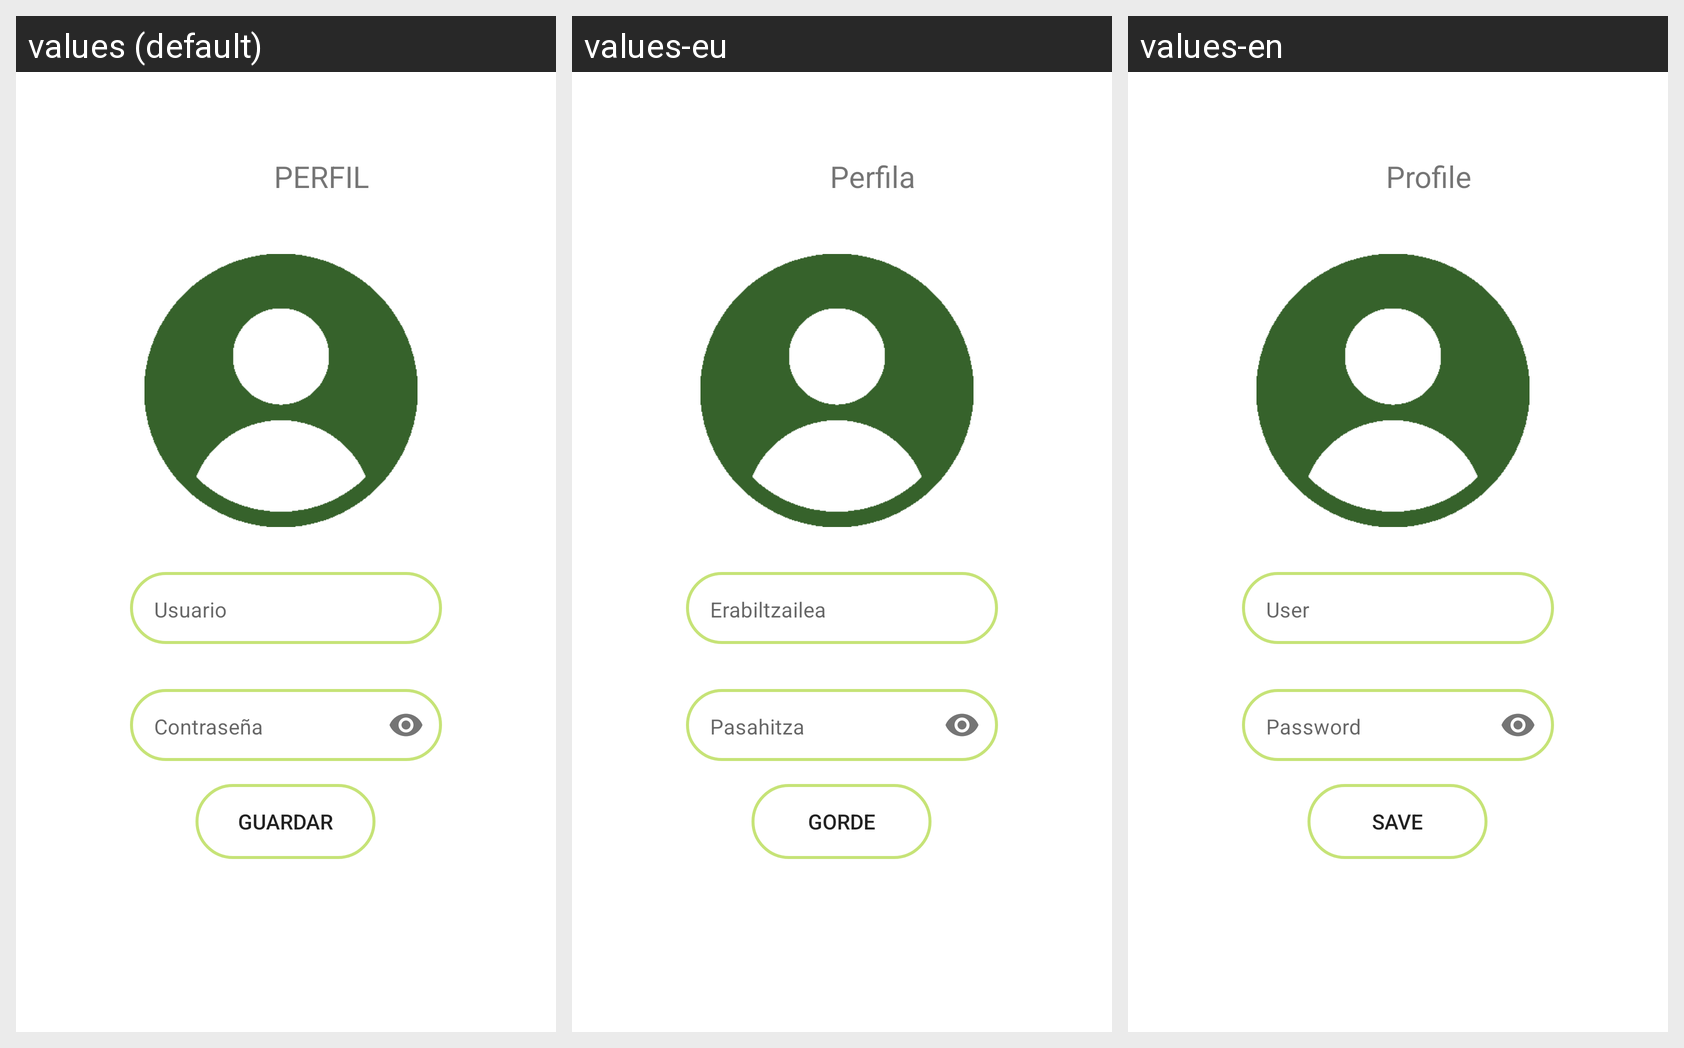

Strings drawn on this Android screen and how each of the app's shown locales translates them:
Android screen res/layout/p_perfil.xml rendered under 3 locales, left to right: values (default), values-eu, values-en. Device: Nexus 5 (rendered at 1080×1920; each locale shown at half size, 540×960, under a caption strip naming it); theme Theme.Boka2.
Strings drawn on this screen, with the default value and each locale's value (text and hints the layout hard-codes, and strings that could not be matched under every locale, appear in the picture but are not listed):

titulo_perfil
  values: PERFIL
  values-eu: Perfila
  values-en: Profile

usuario
  values: Usuario
  values-eu: Erabiltzailea
  values-en: User

btn_guardar
  values: Guardar
  values-eu: Gorde
  values-en: Save
